Photos from the image-classification dataset "raw-img" in the GitHub repository Jhomar1158-ux/proyecto003-clasificacion-keras-tf. Its 3 classes are: HP logo, Logitech logo, Intel logo.

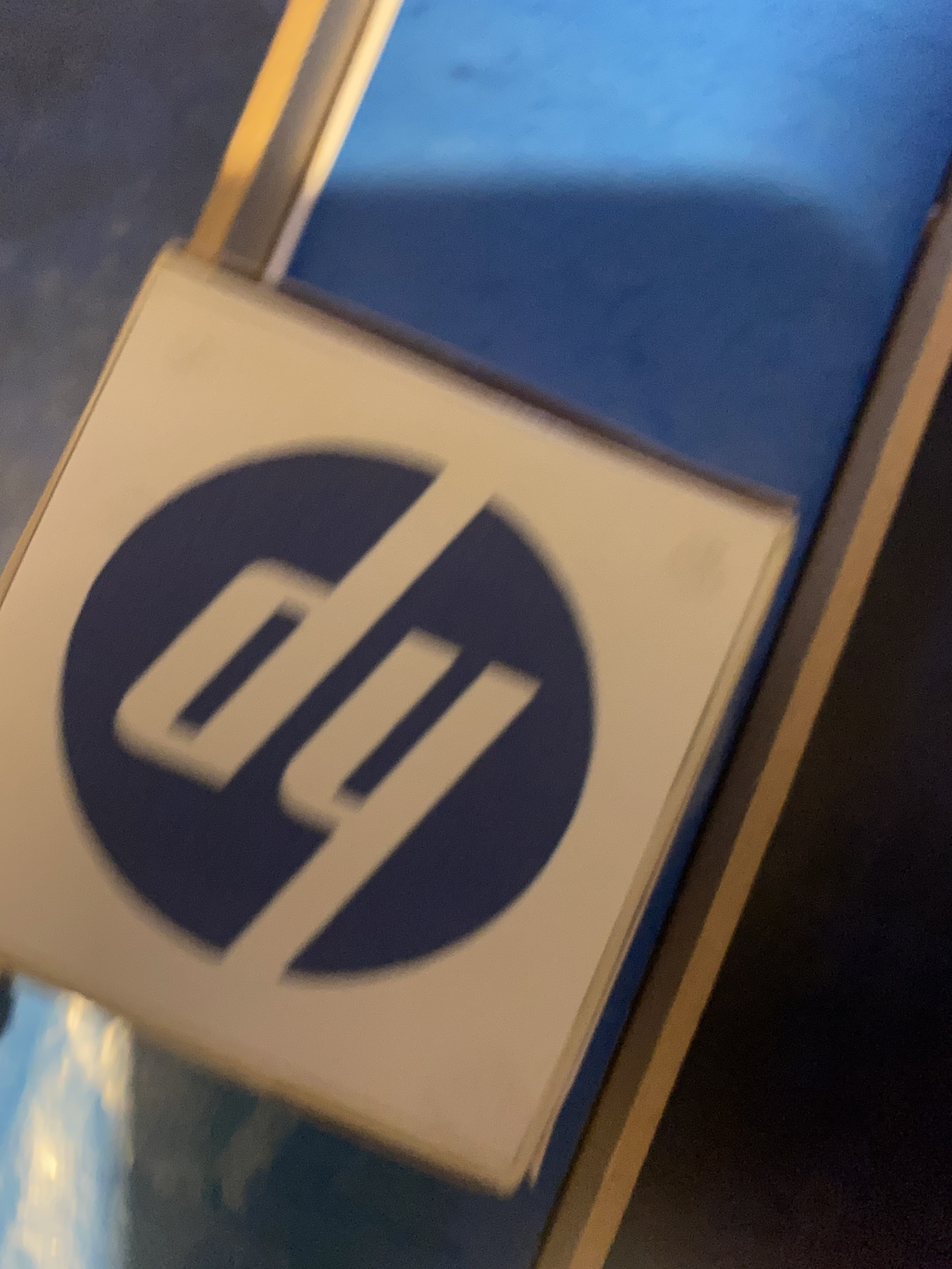
Label: HP logo

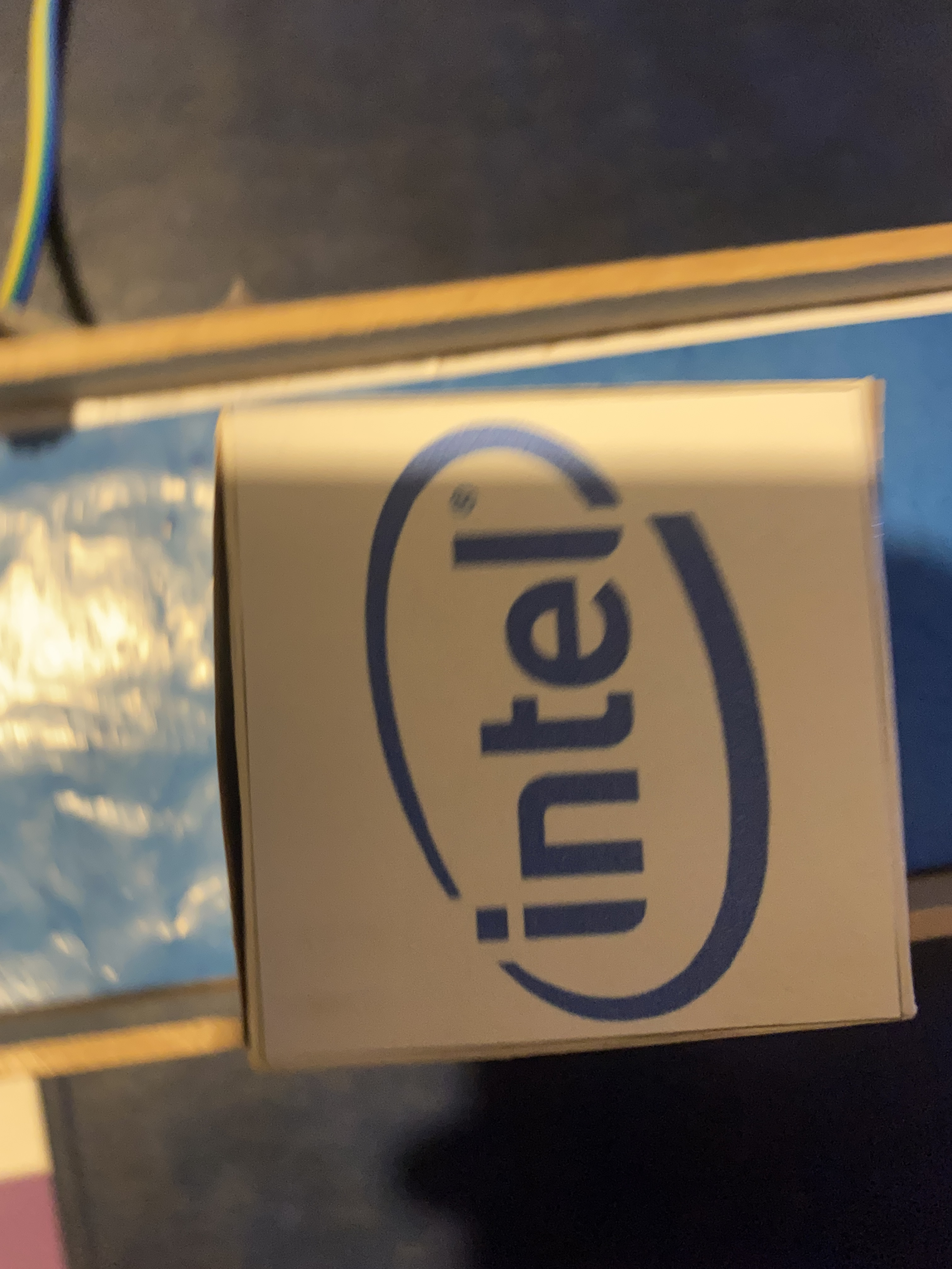
Label: Intel logo

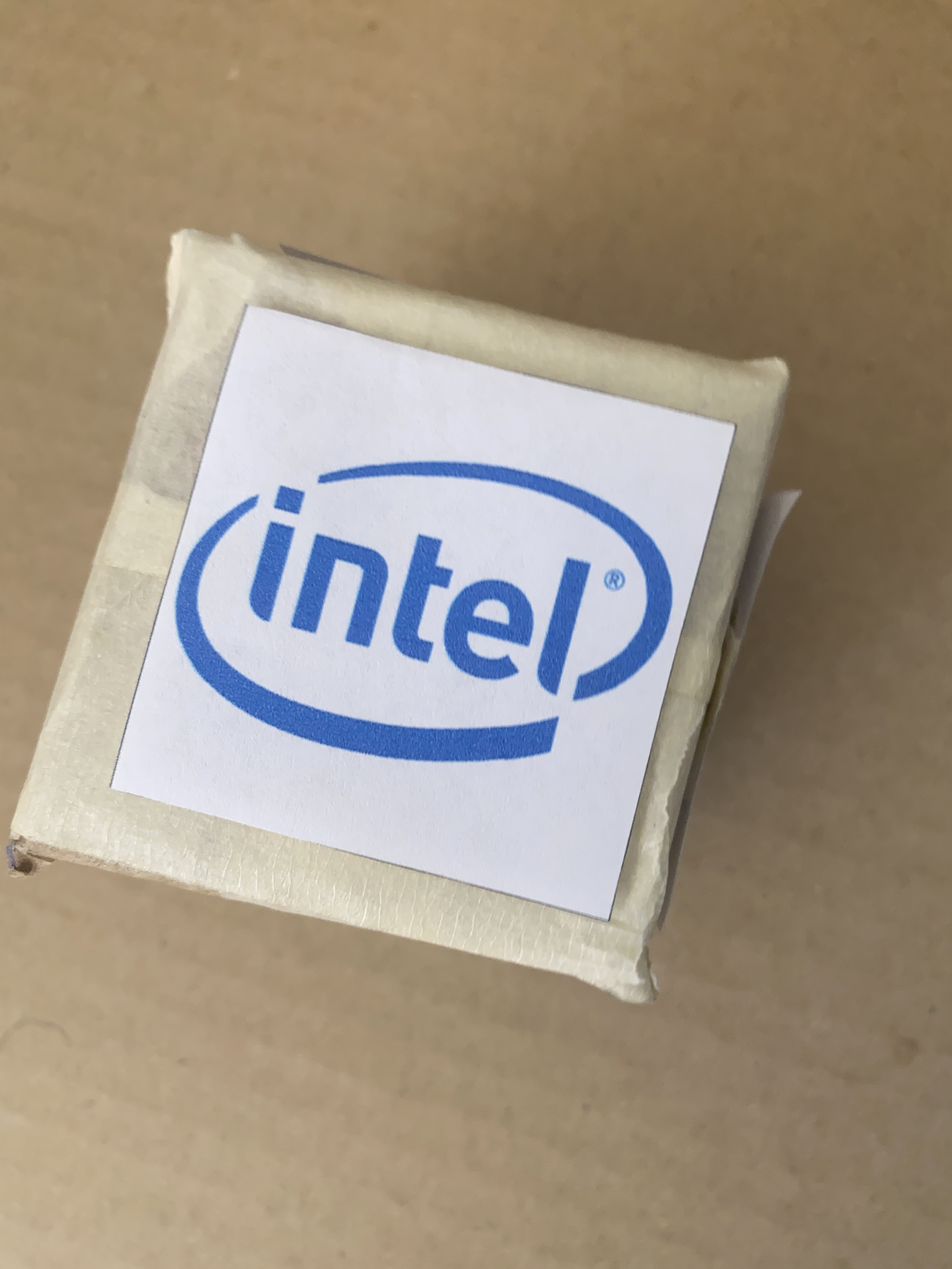
Label: Intel logo

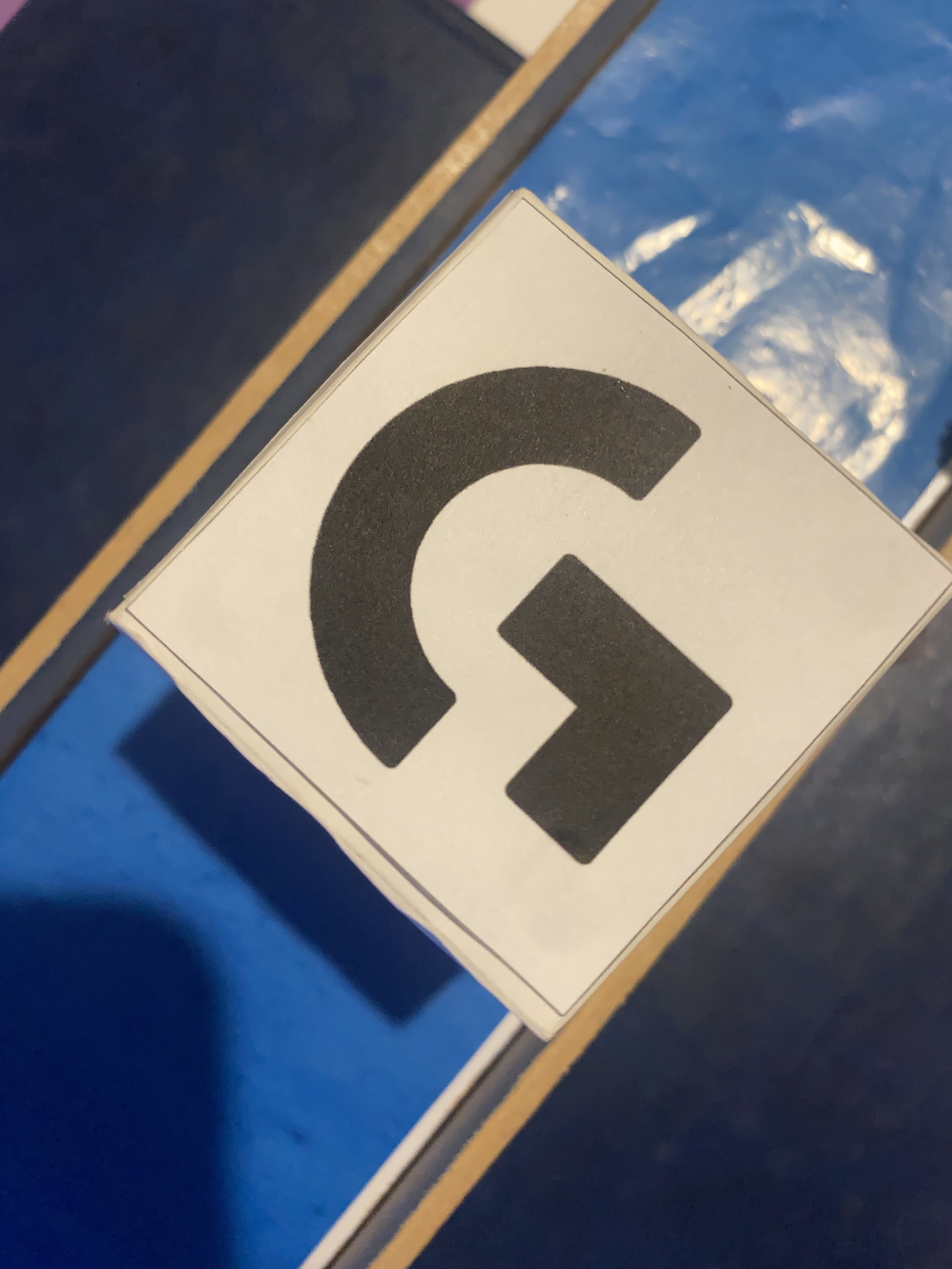
Label: Logitech logo

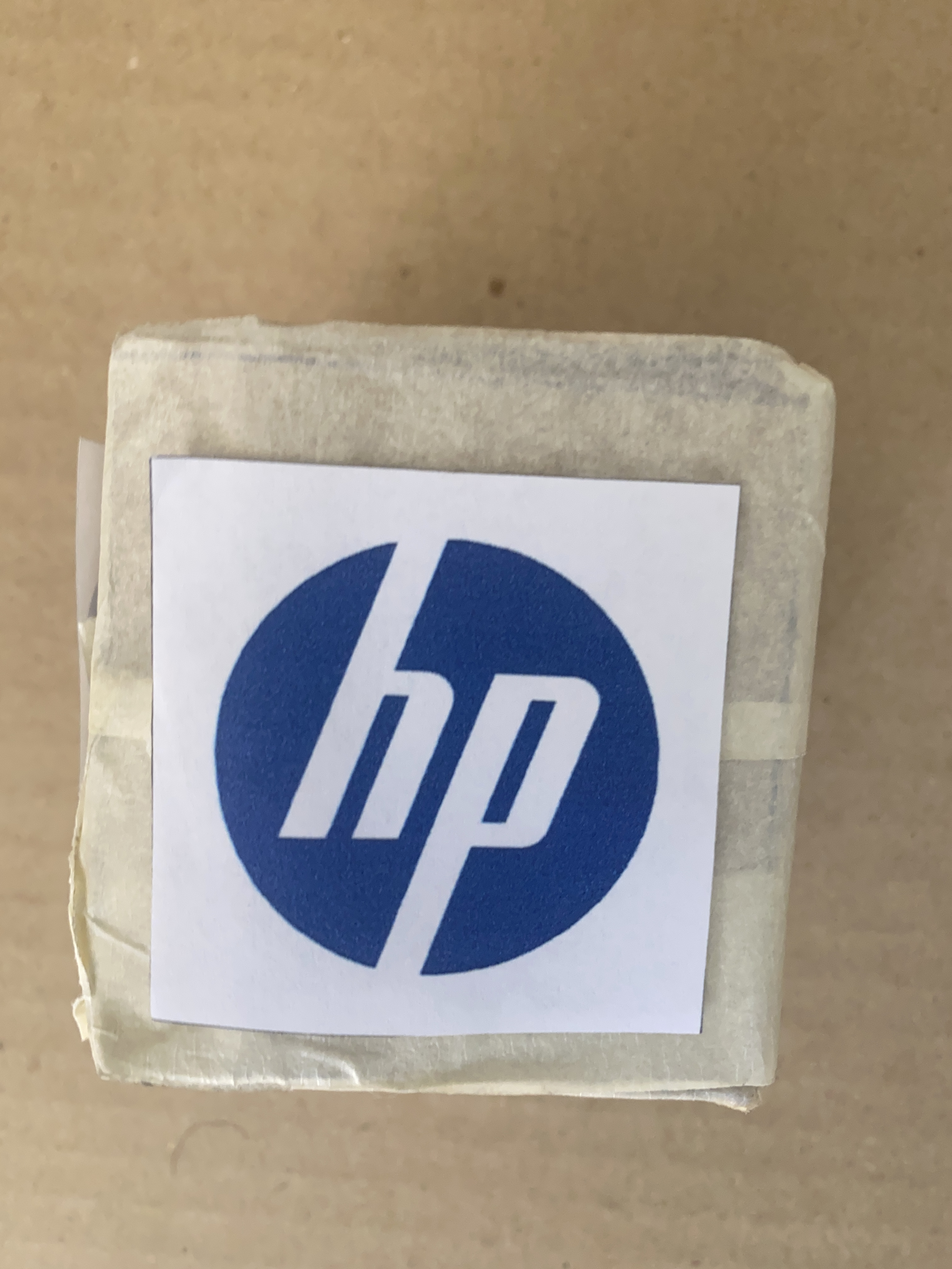
Label: HP logo

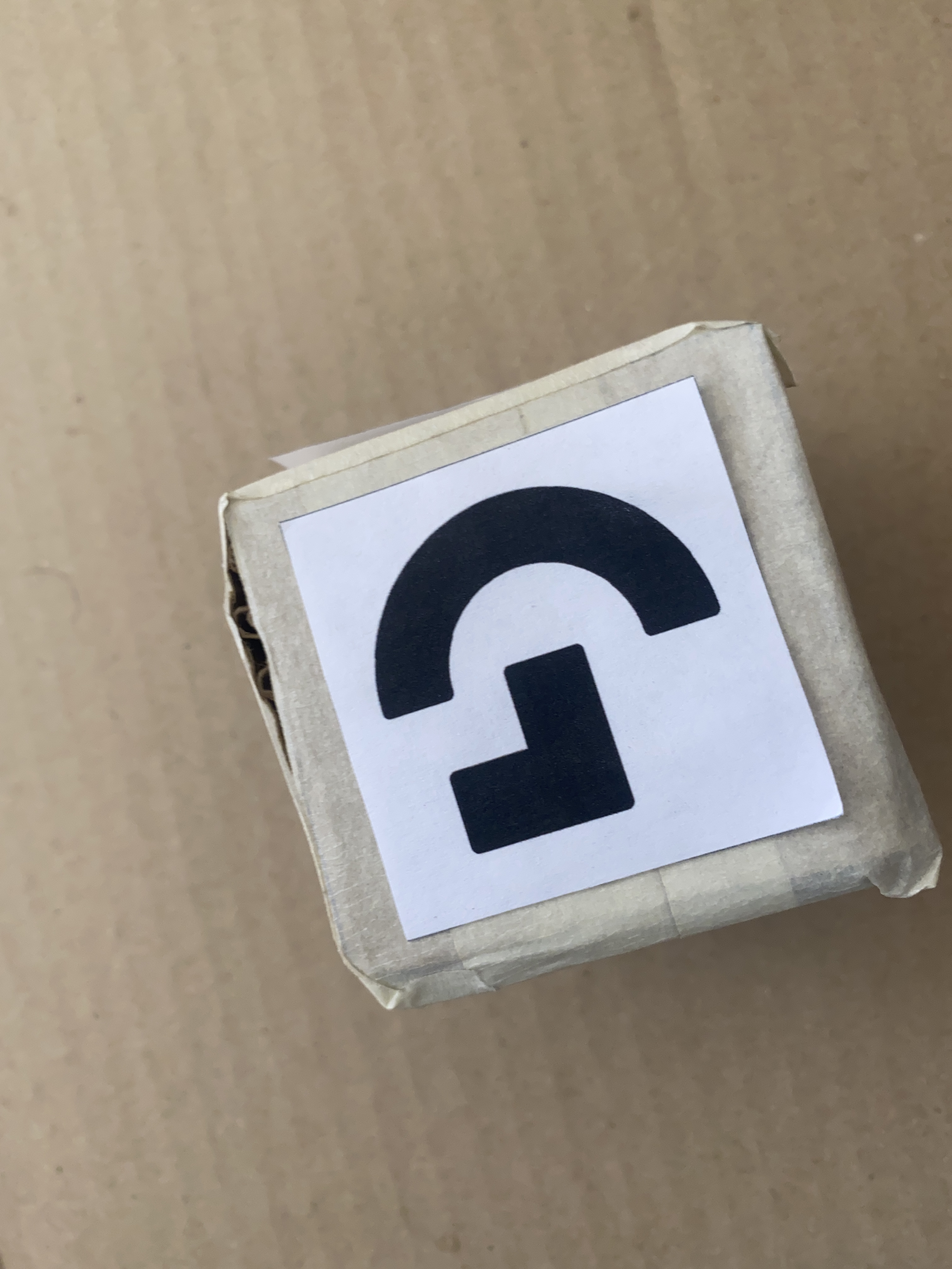
Label: Logitech logo
